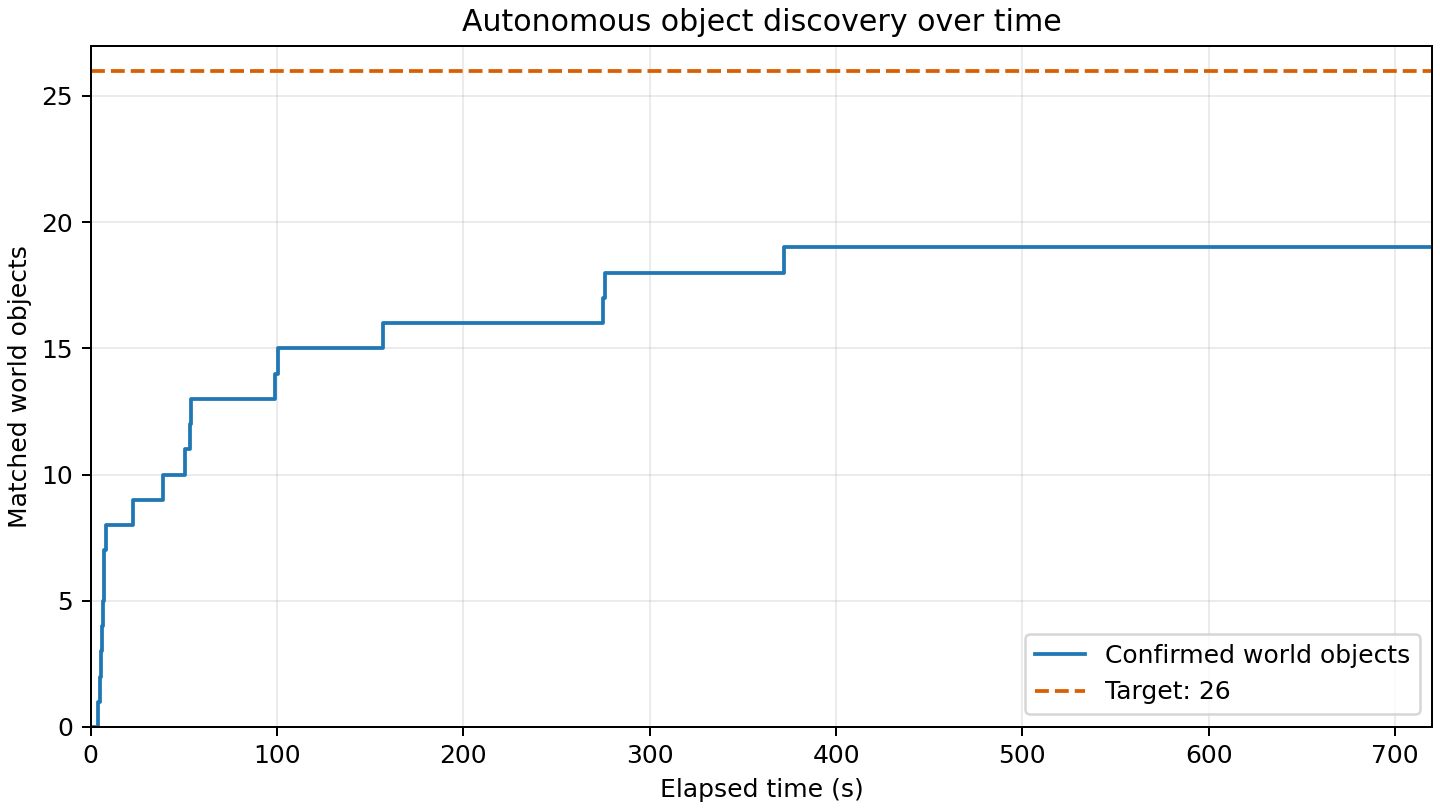

Data behind this chart, as committed beside it:
elapsed_s, matched_world_objects
0.000, 0
3.970, 1
5.097, 2
5.455, 3
5.971, 4
6.473, 5
7.039, 6
7.141, 7
8.199, 8
22.51, 9
38.8, 10
50.74, 11
53.02, 12
53.68, 13
99.01, 14
100.2, 15
156.9, 16
274.7, 17
275.7, 18
371.8, 19
720.1, 19
